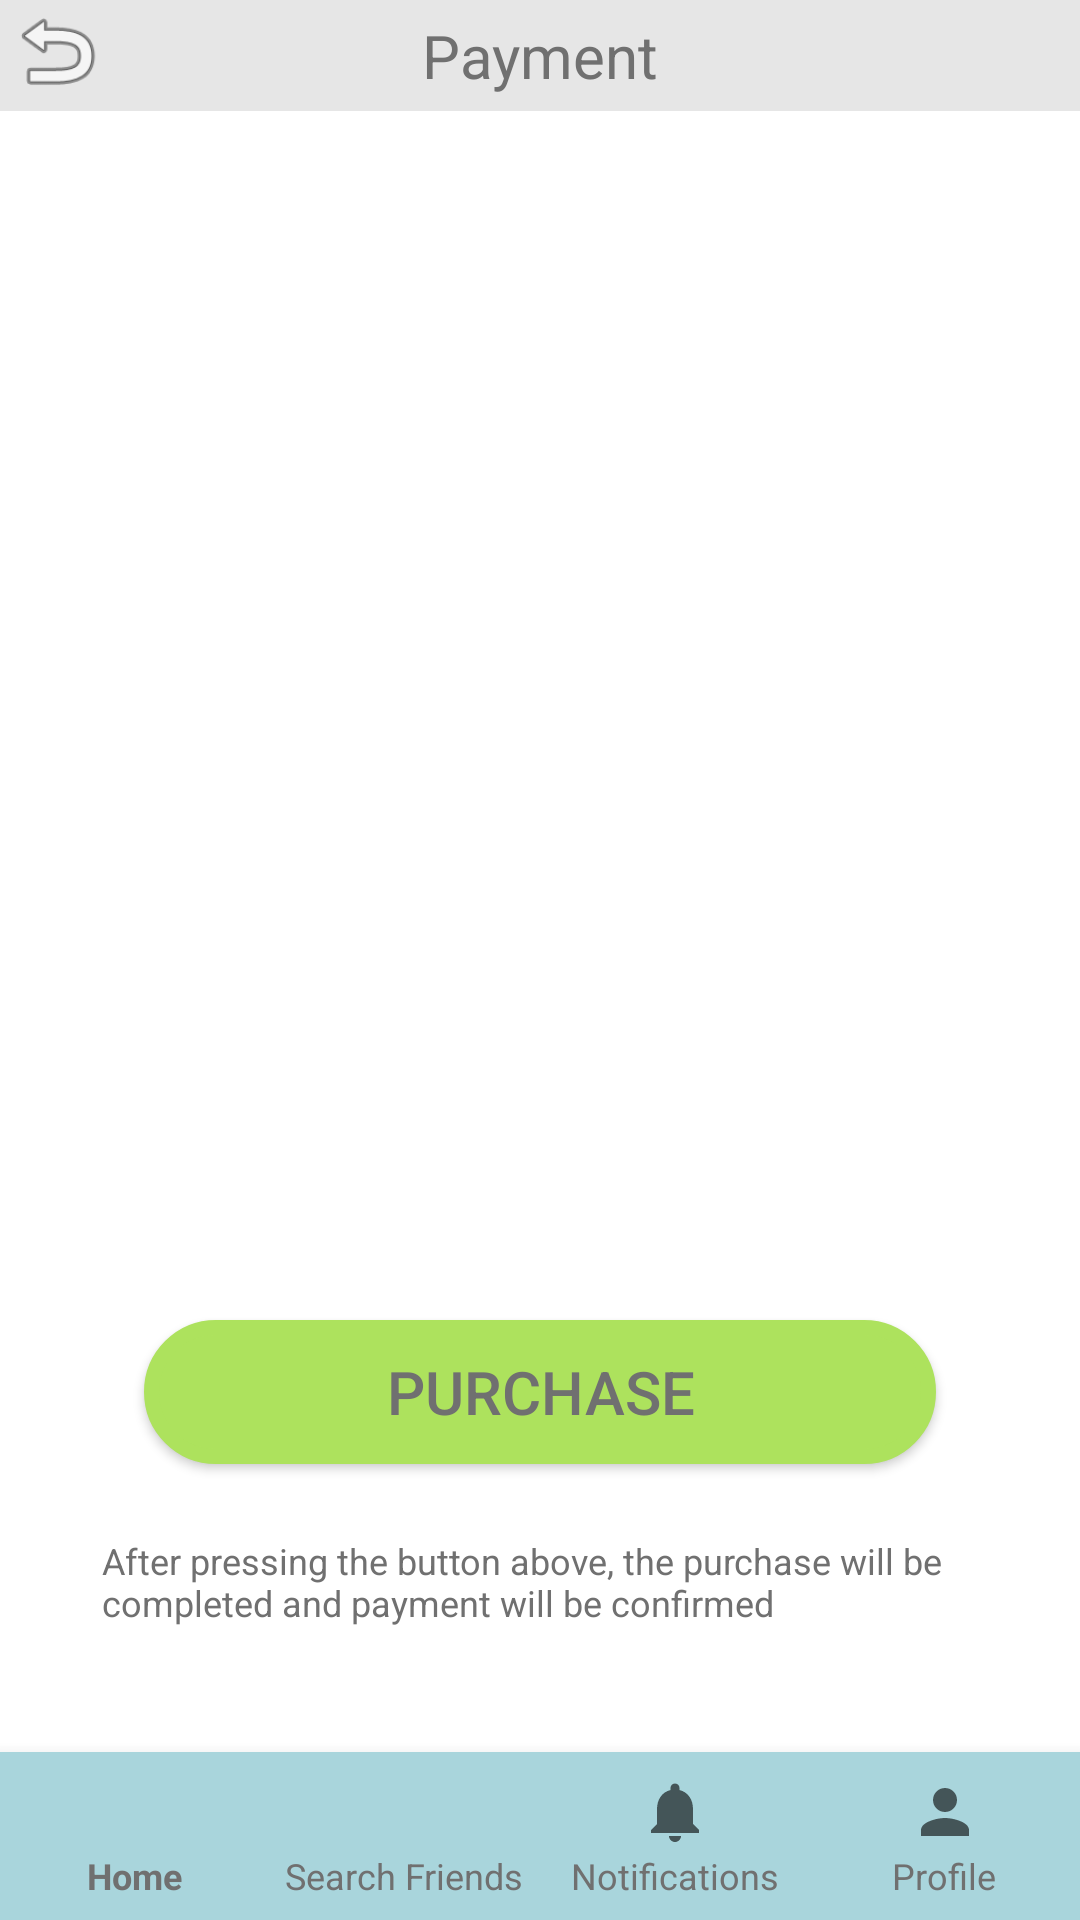

Android layout source for this screen:
<!-- AndroidManifest.xml: application theme GiftyTheme -->
<!-- res/layout/activity_payment.xml -->
<?xml version="1.0" encoding="utf-8"?>
<android.support.constraint.ConstraintLayout xmlns:android="http://schemas.android.com/apk/res/android"
    xmlns:app="http://schemas.android.com/apk/res-auto"
    xmlns:tools="http://schemas.android.com/tools"
    android:layout_width="match_parent"
    android:layout_height="match_parent"
    android:background="@android:color/white">

    <TextView
        android:id="@+id/textView4"
        android:layout_width="match_parent"
        android:layout_height="wrap_content"
        android:background="#3a919191"
        android:padding="5dp"
        android:text="Payment"
        android:textAlignment="center"
        android:textSize="20dp" />

    <FrameLayout
        android:id="@+id/shopping_cart_items"
        android:name="com.gifty.hci.gifty.ShoppingCartItemFragment"
        android:layout_width="match_parent"
        android:layout_height="390dp"
        android:layout_gravity="top"
        android:layout_margin="10dp"
        android:layout_marginStart="8dp"
        android:layout_marginTop="8dp"
        android:layout_marginBottom="8dp"
        app:layout_constraintBottom_toTopOf="@+id/btn_confirm"
        app:layout_constraintStart_toStartOf="parent"
        app:layout_constraintTop_toBottomOf="@+id/textView4"
        tools:layout="@layout/fragment_shoppingcart">

        <ListView
            android:id="@+id/gifts"
            android:layout_width="match_parent"
            android:layout_height="389dp"
            android:background="@android:color/white"></ListView>

    </FrameLayout>

    <Button
        android:id="@+id/btn_confirm"
        android:layout_width="264dp"
        android:layout_height="wrap_content"
        android:layout_gravity="center_horizontal"
        android:layout_marginStart="8dp"
        android:layout_marginEnd="8dp"
        android:layout_marginBottom="96dp"
        android:background="@drawable/layout_signinbtn"
        android:gravity="center"
        android:padding="5dp"
        android:text="Purchase"
        android:textAlignment="center"
        android:textSize="20dp"
        app:layout_constraintBottom_toTopOf="@+id/nav_bar"
        app:layout_constraintEnd_toEndOf="parent"
        app:layout_constraintStart_toStartOf="parent" />

    <TextView
        android:id="@+id/confirmation"
        android:layout_width="293dp"
        android:layout_height="31dp"
        android:layout_marginStart="8dp"
        android:layout_marginTop="24dp"
        android:layout_marginEnd="8dp"
        android:text="After pressing the button above, the purchase will be completed and payment will be confirmed"
        app:layout_constraintEnd_toEndOf="parent"
        app:layout_constraintHorizontal_bias="0.509"
        app:layout_constraintStart_toStartOf="parent"
        app:layout_constraintTop_toBottomOf="@+id/btn_confirm" />

    <android.support.design.widget.BottomNavigationView
        android:id="@+id/nav_bar"
        android:layout_width="match_parent"
        android:layout_height="wrap_content"
        android:layout_gravity="bottom"
        android:background="@color/colorBlue"
        app:labelVisibilityMode="labeled"
        app:layout_constraintBottom_toBottomOf="parent"
        app:menu="@menu/bottom_navigation">

    </android.support.design.widget.BottomNavigationView>

    <ImageView
        android:id="@+id/btn_return_payment"
        android:layout_width="38dp"
        android:layout_height="34dp"
        app:srcCompat="@android:drawable/ic_menu_revert"
        tools:layout_editor_absoluteX="0dp"
        tools:layout_editor_absoluteY="1dp" />
</android.support.constraint.ConstraintLayout>
<!-- res/layout/fragment_shoppingcart.xml (included above) -->
<?xml version="1.0" encoding="utf-8"?>
<FrameLayout xmlns:android="http://schemas.android.com/apk/res/android"
    xmlns:tools="http://schemas.android.com/tools"
    android:layout_width="match_parent"
    android:layout_height="match_parent"
    xmlns:app="http://schemas.android.com/apk/res-auto"
    tools:context=".ShoppingCartItemFragment">

    <RelativeLayout xmlns:android="http://schemas.android.com/apk/res/android"
        android:id="@+id/profile_wishlist_preview"
        android:layout_width="match_parent"
        android:layout_height="wrap_content"
        android:background="@android:color/white"
        android:orientation="horizontal">


        <com.gifty.hci.gifty.RoundedImageView
            android:id="@+id/image_product"
            android:layout_width="@dimen/wishlist_image_preview_size"
            android:layout_height="@dimen/wishlist_image_preview_size"
            android:layout_centerVertical="true"
            android:layout_marginTop="15dp"
            android:src="@drawable/ic_gifty_logo" />

        <TextView
            android:id="@+id/text_product_name"
            android:layout_width="wrap_content"
            android:layout_height="wrap_content"
            android:layout_alignParentStart="true"
            android:layout_marginStart="100dp"
            android:text="Gold Standard Whey Protein"
            android:textColor="@color/colorText"
            android:textSize="15sp" />

        <TextView
            android:id="@+id/text_gift_to"
            android:layout_width="99dp"
            android:layout_height="wrap_content"
            android:layout_below="@+id/text_product_name"
            android:layout_alignParentStart="true"
            android:layout_marginStart="100dp"
            android:layout_marginTop="5dp"
            android:text="Emil Nielsen" />

        <TextView
            android:id="@+id/text_quantity"
            android:layout_width="98dp"
            android:layout_height="wrap_content"
            android:layout_below="@+id/text_gift_to"
            android:layout_alignParentStart="true"
            android:layout_marginStart="100dp"
            android:layout_marginTop="6dp"
            android:text="Qty: 1" />

        <TextView
            android:id="@+id/text_price"
            android:layout_width="wrap_content"
            android:layout_height="wrap_content"
            android:layout_below="@+id/text_quantity"
            android:layout_alignParentStart="true"
            android:layout_marginStart="100dp"
            android:layout_marginTop="5dp"
            android:text="$60" />

        <TextView
            android:id="@+id/text_brand_name"
            android:layout_width="wrap_content"
            android:layout_height="wrap_content"
            android:layout_below="@+id/text_quantity"
            android:layout_alignParentEnd="true"
            android:layout_marginTop="5dp"
            android:layout_marginEnd="13dp"
            android:text="SPORTMASTER" />


    </RelativeLayout>

    <View
        android:id="@+id/horizontal_line"
        android:layout_width="fill_parent"
        android:layout_height="1dp"
        android:layout_marginLeft="10dp"
        android:layout_marginRight="10dp"
        app:layout_constraintBottom_toBottomOf="@+id/profile_wishlist_preview"
        android:background="@color/colorTextSoft" />

</FrameLayout>
<!-- resources referenced by this layout -->
<resources>
  <color name="colorBlue">#A9D5DC</color>
  <color name="colorText">#707070</color>
  <color name="colorTextSoft">#919191</color>
  <dimen name="wishlist_image_preview_size">92dp</dimen>
  <!-- drawable ic_gifty_logo: vector/xml drawable (drawable, 213320 chars, omitted) -->
  <!-- drawable layout_signinbtn (drawable) -->
  <?xml version="1.0" encoding="utf-8"?>
  <shape xmlns:android="http://schemas.android.com/apk/res/android">
      <solid android:color="#FFADE25D"/>
      <stroke android:width="5dp" android:color="#FFADE25D" />
      <corners android:radius="30dp" />
      <padding android:left="0dp" android:right="0dp" android:bottom="0dp" android:top="0dp" />
  </shape>
  <style name="GiftyTheme" parent="Theme.AppCompat.Light.NoActionBar">
          <item name="colorPrimary">@color/colorBlue</item>
          <item name="android:textColor">@color/colorText</item>
          <item name="android:textSize">12dp</item>
      </style>
</resources>
